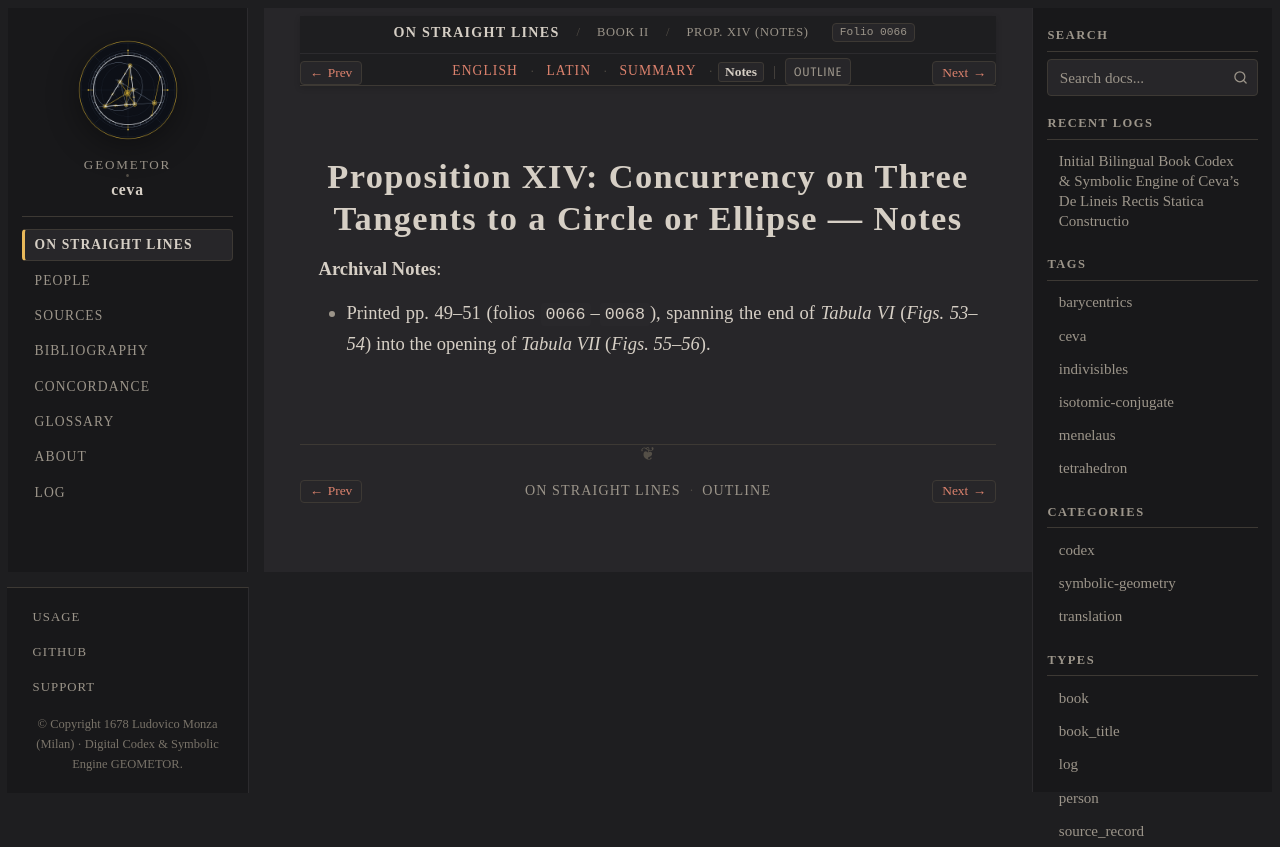

repository: geometor/ceva · page: de_lineis_rectis/liber_secundus/prop_14/notes.html · generator: sphinx

:layout: book
:order: 15
:canonical_id: liber_secundus_prop_14
:breadcrumb_title: Prop. XIV (Notes)
:folio: 0066
:tracks: English: index | Latin: la | Summary: summary | Notes: notes

.. _liber-secundus-prop-14-notes:

Proposition XIV: Concurrency on Three Tangents to a Circle or Ellipse — Notes
=============================================================================

.. folio:: 0066
   :page: p. 49

**Archival Notes**:

* Printed pp. 49–51 (folios ``0066``–``0068``), spanning the end of `Tabula VI` (`Figs. 53–54`) into the opening of `Tabula VII` (`Figs. 55–56`).
